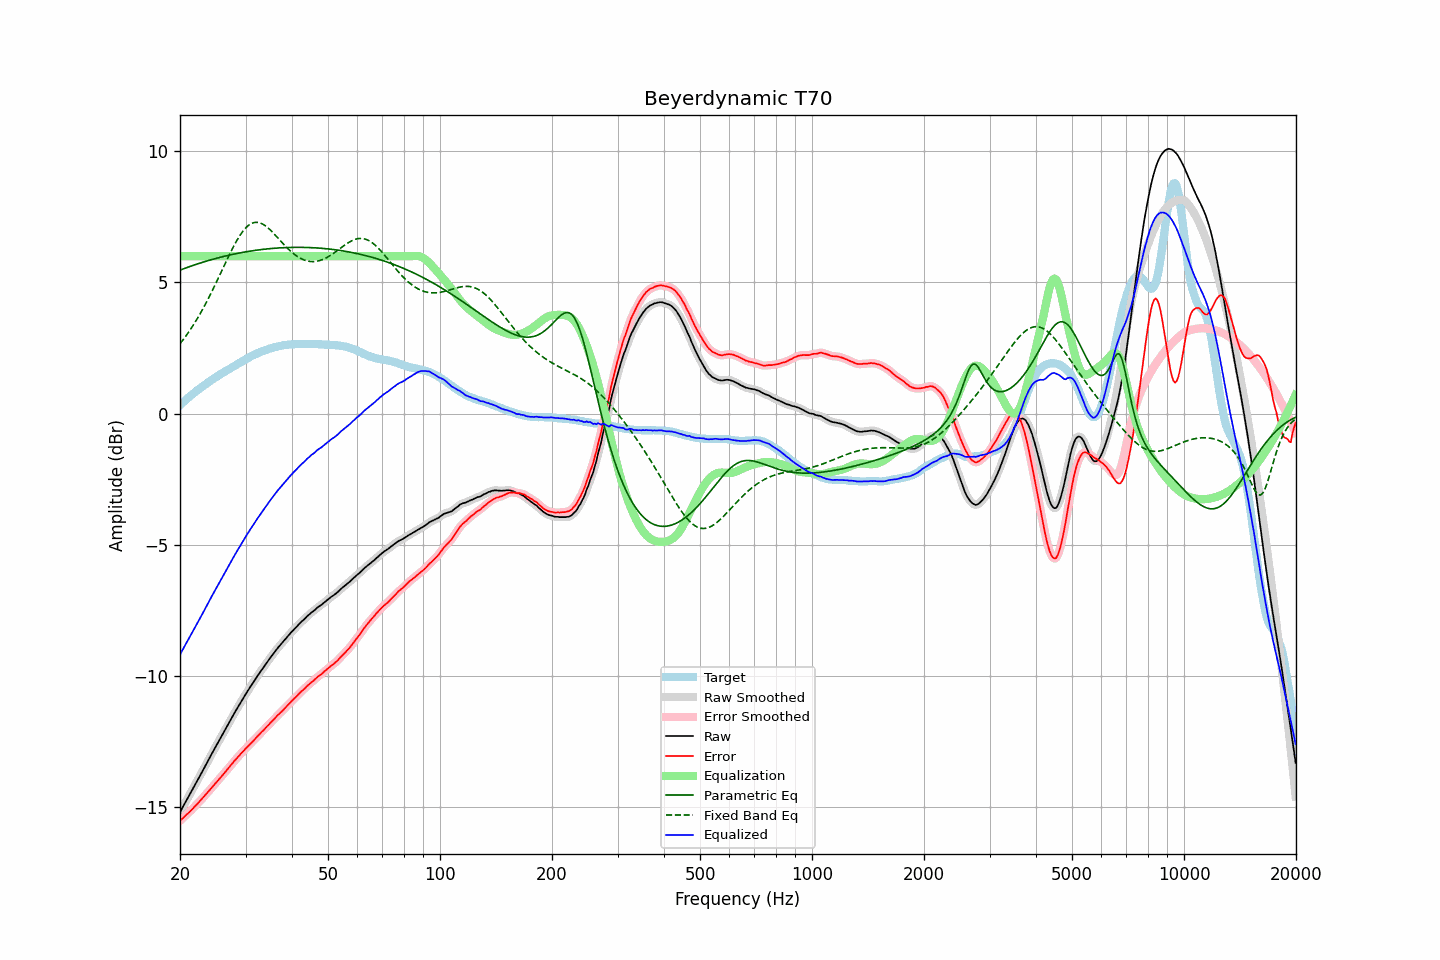

The table this chart was drawn from, first rows:
frequency, raw, error, smoothed, error_smoothed, equalization, parametric_eq, fixed_band_eq, equalized_raw, equalized_smoothed, target
20.00, -15.18, -15.50, -15.18, -15.51, 6.00, 5.47, 2.67, -9.18, -9.18, 0.33
20.20, -15.07, -15.45, -15.07, -15.45, 6.00, 5.49, 2.74, -9.07, -9.07, 0.39
20.40, -14.96, -15.39, -14.95, -15.39, 6.00, 5.52, 2.82, -8.96, -8.95, 0.44
20.61, -14.84, -15.33, -14.84, -15.34, 6.00, 5.54, 2.91, -8.84, -8.84, 0.49
20.81, -14.73, -15.27, -14.73, -15.28, 6.00, 5.56, 2.99, -8.73, -8.73, 0.55
21.02, -14.62, -15.22, -14.62, -15.22, 6.00, 5.58, 3.08, -8.62, -8.62, 0.60
21.23, -14.51, -15.16, -14.51, -15.16, 6.00, 5.60, 3.16, -8.51, -8.51, 0.65
21.44, -14.40, -15.10, -14.40, -15.10, 6.00, 5.63, 3.26, -8.40, -8.40, 0.70
21.66, -14.29, -15.04, -14.28, -15.04, 6.00, 5.65, 3.35, -8.29, -8.28, 0.75
21.87, -14.17, -14.97, -14.17, -14.98, 6.00, 5.67, 3.45, -8.17, -8.17, 0.80
22.09, -14.06, -14.91, -14.06, -14.91, 6.00, 5.69, 3.54, -8.06, -8.06, 0.85
22.31, -13.95, -14.85, -13.95, -14.85, 6.00, 5.71, 3.65, -7.95, -7.95, 0.90
22.54, -13.84, -14.78, -13.84, -14.79, 6.00, 5.73, 3.75, -7.84, -7.84, 0.94
22.76, -13.73, -14.72, -13.73, -14.72, 6.00, 5.75, 3.86, -7.73, -7.73, 0.99
22.99, -13.62, -14.65, -13.62, -14.65, 6.00, 5.77, 3.97, -7.62, -7.62, 1.03
23.22, -13.50, -14.58, -13.50, -14.58, 6.00, 5.79, 4.08, -7.50, -7.50, 1.08
23.45, -13.39, -14.51, -13.39, -14.51, 6.00, 5.80, 4.19, -7.39, -7.39, 1.12
23.69, -13.27, -14.44, -13.27, -14.44, 6.00, 5.82, 4.31, -7.27, -7.27, 1.17
23.92, -13.16, -14.37, -13.15, -14.37, 6.00, 5.84, 4.43, -7.16, -7.15, 1.21
24.16, -13.04, -14.30, -13.04, -14.30, 6.00, 5.86, 4.55, -7.04, -7.04, 1.26
24.40, -12.93, -14.23, -12.93, -14.23, 6.00, 5.88, 4.68, -6.93, -6.93, 1.30
24.65, -12.82, -14.16, -12.82, -14.16, 6.00, 5.89, 4.80, -6.82, -6.82, 1.34
24.89, -12.71, -14.09, -12.71, -14.09, 6.00, 5.91, 4.93, -6.71, -6.71, 1.38
25.14, -12.60, -14.02, -12.60, -14.02, 6.00, 5.93, 5.06, -6.60, -6.60, 1.42
25.39, -12.49, -13.95, -12.49, -13.95, 6.00, 5.94, 5.19, -6.49, -6.49, 1.46
25.65, -12.38, -13.88, -12.38, -13.88, 6.00, 5.96, 5.32, -6.38, -6.38, 1.50
25.91, -12.27, -13.81, -12.27, -13.81, 6.00, 5.97, 5.45, -6.27, -6.27, 1.54
26.16, -12.16, -13.73, -12.16, -13.73, 6.00, 5.99, 5.58, -6.16, -6.16, 1.58
26.43, -12.05, -13.66, -12.05, -13.66, 6.00, 6.00, 5.71, -6.05, -6.05, 1.61
26.69, -11.94, -13.58, -11.94, -13.58, 6.00, 6.02, 5.84, -5.94, -5.94, 1.65
26.96, -11.83, -13.51, -11.83, -13.51, 6.00, 6.03, 5.97, -5.83, -5.83, 1.68
27.23, -11.72, -13.43, -11.72, -13.44, 6.00, 6.05, 6.09, -5.72, -5.72, 1.71
27.50, -11.61, -13.36, -11.61, -13.36, 6.00, 6.06, 6.22, -5.61, -5.61, 1.75
27.77, -11.50, -13.29, -11.50, -13.29, 6.00, 6.07, 6.33, -5.50, -5.50, 1.79
28.05, -11.39, -13.21, -11.39, -13.22, 6.00, 6.09, 6.45, -5.39, -5.39, 1.82
28.33, -11.29, -13.15, -11.29, -13.15, 6.00, 6.10, 6.56, -5.29, -5.29, 1.86
28.62, -11.18, -13.08, -11.18, -13.08, 6.00, 6.11, 6.67, -5.18, -5.18, 1.90
28.90, -11.08, -13.02, -11.08, -13.01, 6.00, 6.12, 6.76, -5.08, -5.08, 1.94
29.19, -10.97, -12.94, -10.97, -12.94, 6.00, 6.13, 6.86, -4.97, -4.97, 1.97
29.48, -10.87, -12.88, -10.87, -12.88, 6.00, 6.15, 6.94, -4.87, -4.87, 2.01
29.78, -10.77, -12.82, -10.77, -12.81, 6.00, 6.16, 7.02, -4.77, -4.77, 2.05
30.08, -10.67, -12.74, -10.67, -12.75, 6.00, 6.17, 7.08, -4.67, -4.67, 2.07
30.38, -10.57, -12.68, -10.57, -12.68, 6.00, 6.18, 7.14, -4.57, -4.57, 2.11
30.68, -10.48, -12.62, -10.48, -12.62, 6.00, 6.19, 7.19, -4.48, -4.48, 2.14
30.99, -10.38, -12.56, -10.38, -12.56, 6.00, 6.20, 7.23, -4.38, -4.38, 2.18
31.30, -10.29, -12.50, -10.29, -12.50, 6.00, 6.21, 7.26, -4.29, -4.29, 2.21
31.61, -10.20, -12.44, -10.19, -12.43, 6.00, 6.22, 7.28, -4.20, -4.19, 2.24
31.93, -10.10, -12.37, -10.10, -12.37, 6.00, 6.22, 7.29, -4.10, -4.10, 2.27
32.24, -10.01, -12.30, -10.01, -12.31, 6.00, 6.23, 7.29, -4.01, -4.01, 2.30
32.57, -9.92, -12.24, -9.92, -12.24, 6.00, 6.24, 7.28, -3.92, -3.92, 2.33
32.89, -9.83, -12.18, -9.83, -12.18, 6.00, 6.25, 7.26, -3.83, -3.83, 2.35
33.22, -9.74, -12.11, -9.74, -12.12, 6.00, 6.26, 7.24, -3.74, -3.74, 2.37
33.55, -9.66, -12.06, -9.65, -12.05, 6.00, 6.26, 7.20, -3.66, -3.65, 2.40
33.89, -9.57, -11.99, -9.57, -11.99, 6.00, 6.27, 7.16, -3.57, -3.57, 2.42
34.23, -9.48, -11.92, -9.48, -11.92, 6.00, 6.28, 7.12, -3.48, -3.48, 2.44
34.57, -9.40, -11.86, -9.40, -11.86, 6.00, 6.28, 7.07, -3.40, -3.40, 2.47
34.92, -9.31, -11.79, -9.31, -11.79, 6.00, 6.29, 7.01, -3.31, -3.31, 2.48
35.27, -9.23, -11.73, -9.23, -11.73, 6.00, 6.29, 6.95, -3.23, -3.23, 2.50
35.62, -9.15, -11.67, -9.15, -11.67, 6.00, 6.30, 6.89, -3.15, -3.15, 2.52
35.97, -9.07, -11.61, -9.07, -11.60, 6.00, 6.30, 6.82, -3.07, -3.07, 2.54
... 635 more rows
